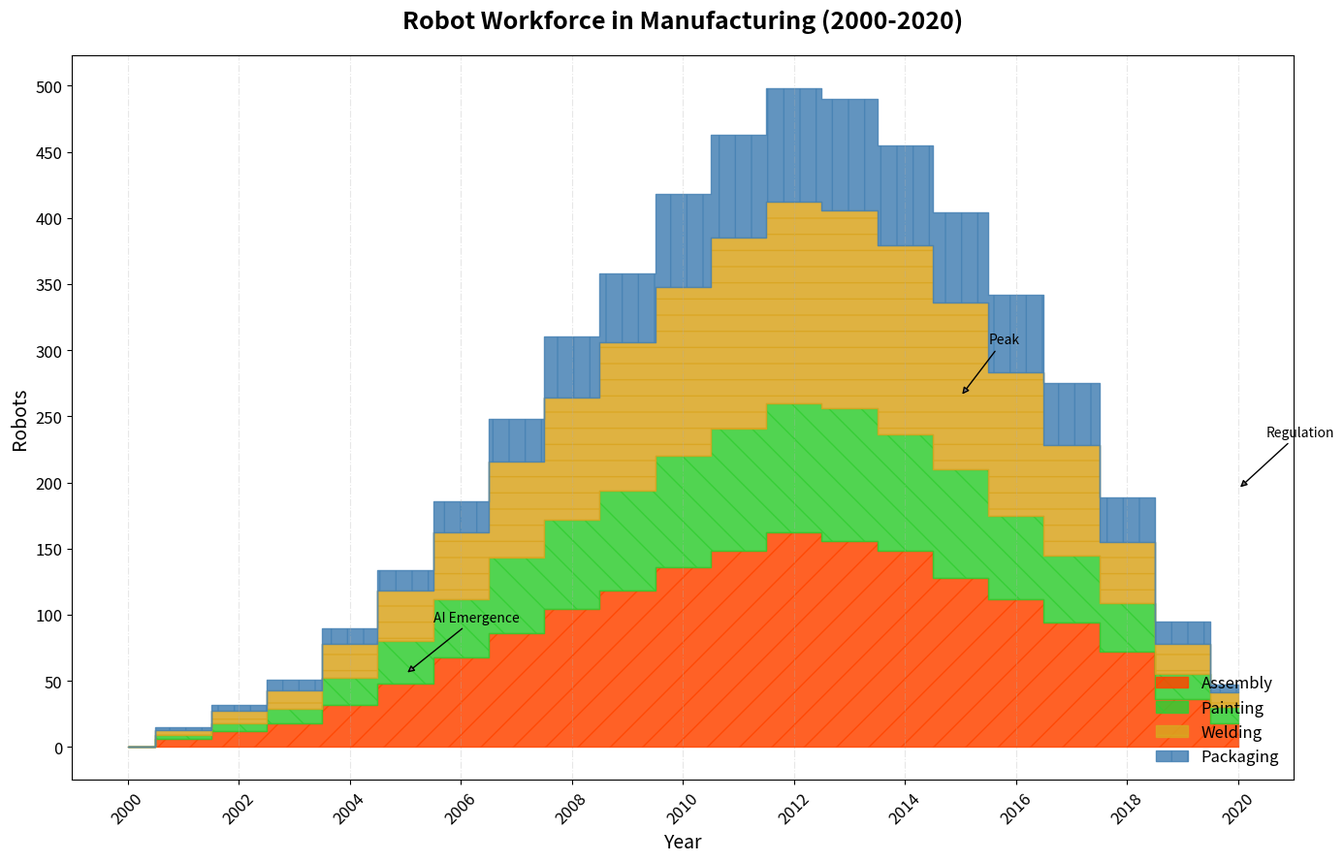

Here is the Python script that generated this plot:
import matplotlib.pyplot as plt
import numpy as np

years = np.arange(2000, 2021)

# Altered number of robots deployed in various manufacturing sectors
assembly_robots = [0, 6, 12, 18, 32, 48, 68, 86, 104, 118, 136, 148, 162, 156, 148, 128, 112, 94, 72, 36, 18]
painting_robots = [0, 3, 6, 11, 20, 32, 44, 57, 68, 76, 84, 93, 98, 100, 88, 82, 63, 51, 37, 19, 12]
welding_robots = [0, 4, 9, 14, 26, 38, 50, 73, 92, 112, 128, 144, 152, 150, 143, 126, 108, 83, 46, 23, 11]
packaging_robots = [0, 2, 5, 8, 12, 16, 24, 32, 46, 52, 70, 78, 86, 84, 76, 68, 59, 47, 34, 17, 6]

robots_data = np.vstack([assembly_robots, painting_robots, welding_robots, packaging_robots])
cumulative_data = np.cumsum(robots_data, axis=0)

colors = ['#FF4500', '#32CD32', '#DAA520', '#4682B4']

fig, ax = plt.subplots(figsize=(14, 9))

ax.fill_between(years, 0, cumulative_data[0], step='mid', hatch='/', color=colors[0], label='Assembly', alpha=0.85)
ax.fill_between(years, cumulative_data[0], cumulative_data[1], step='mid', hatch='\\', color=colors[1], label='Painting', alpha=0.85)
ax.fill_between(years, cumulative_data[1], cumulative_data[2], step='mid', hatch='-', color=colors[2], label='Welding', alpha=0.85)
ax.fill_between(years, cumulative_data[2], cumulative_data[3], step='mid', hatch='|', color=colors[3], label='Packaging', alpha=0.85)

ax.set_title("Robot Workforce in Manufacturing (2000-2020)", fontsize=18, fontweight='bold', pad=20)
ax.set_xlabel('Year', fontsize=14)
ax.set_ylabel('Robots', fontsize=14)

ax.set_xticks(np.arange(2000, 2021, 2))
ax.set_xticklabels(np.arange(2000, 2021, 2), fontsize=12, rotation=45)
ax.set_yticks(np.arange(0, 501, 50))
ax.set_yticklabels(np.arange(0, 501, 50), fontsize=12)

ax.legend(loc='lower right', fontsize=12, frameon=False)

ax.grid(True, which='both', axis='x', linestyle='-.', alpha=0.3)

important_events = [(2005, 55, 'AI Emergence'), (2015, 265, 'Peak'), (2020, 195, 'Regulation')]
for x, y, text in important_events:
    ax.annotate(text, xy=(x, y), xytext=(x+0.5, y+40), arrowprops=dict(facecolor='gray', arrowstyle='-|>'), fontsize=10, color='black')

plt.tight_layout()
plt.show()
